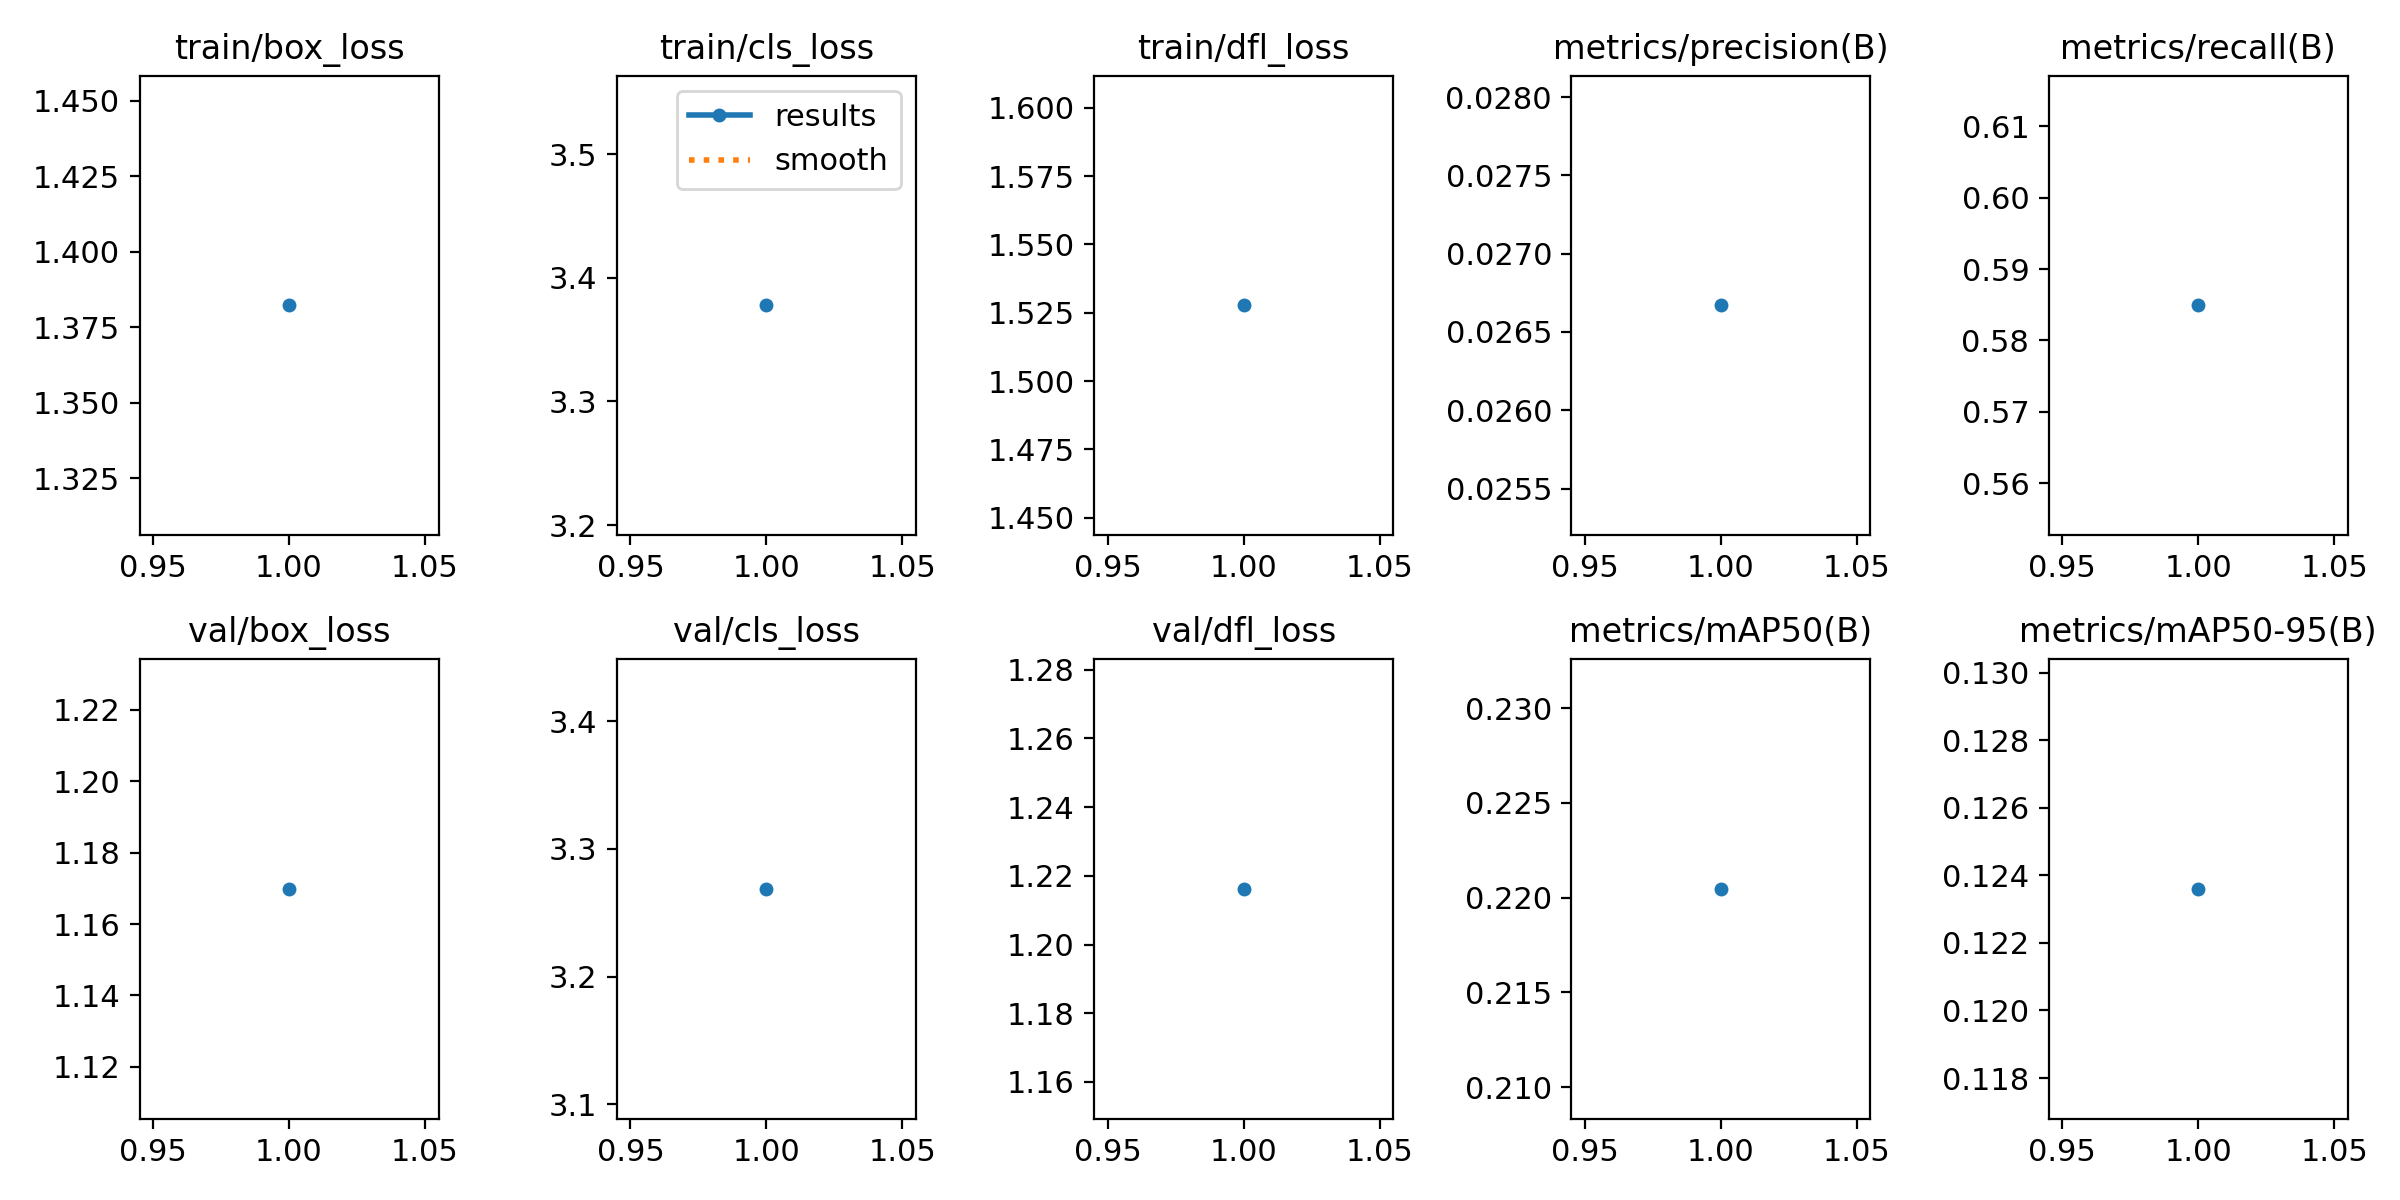

Source data for this figure (header and first rows):
epoch, time, train/box_loss, train/cls_loss, train/dfl_loss, metrics/precision(B), metrics/recall(B), metrics/mAP50(B), metrics/mAP50-95(B), val/box_loss, val/cls_loss, val/dfl_loss, lr/pg0, lr/pg1, lr/pg2
1, 409, 1.382, 3.378, 1.528, 0.02667, 0.5849, 0.2205, 0.1236, 1.17, 3.269, 1.216, 0.0002286, 0.0002286, 0.0002286
